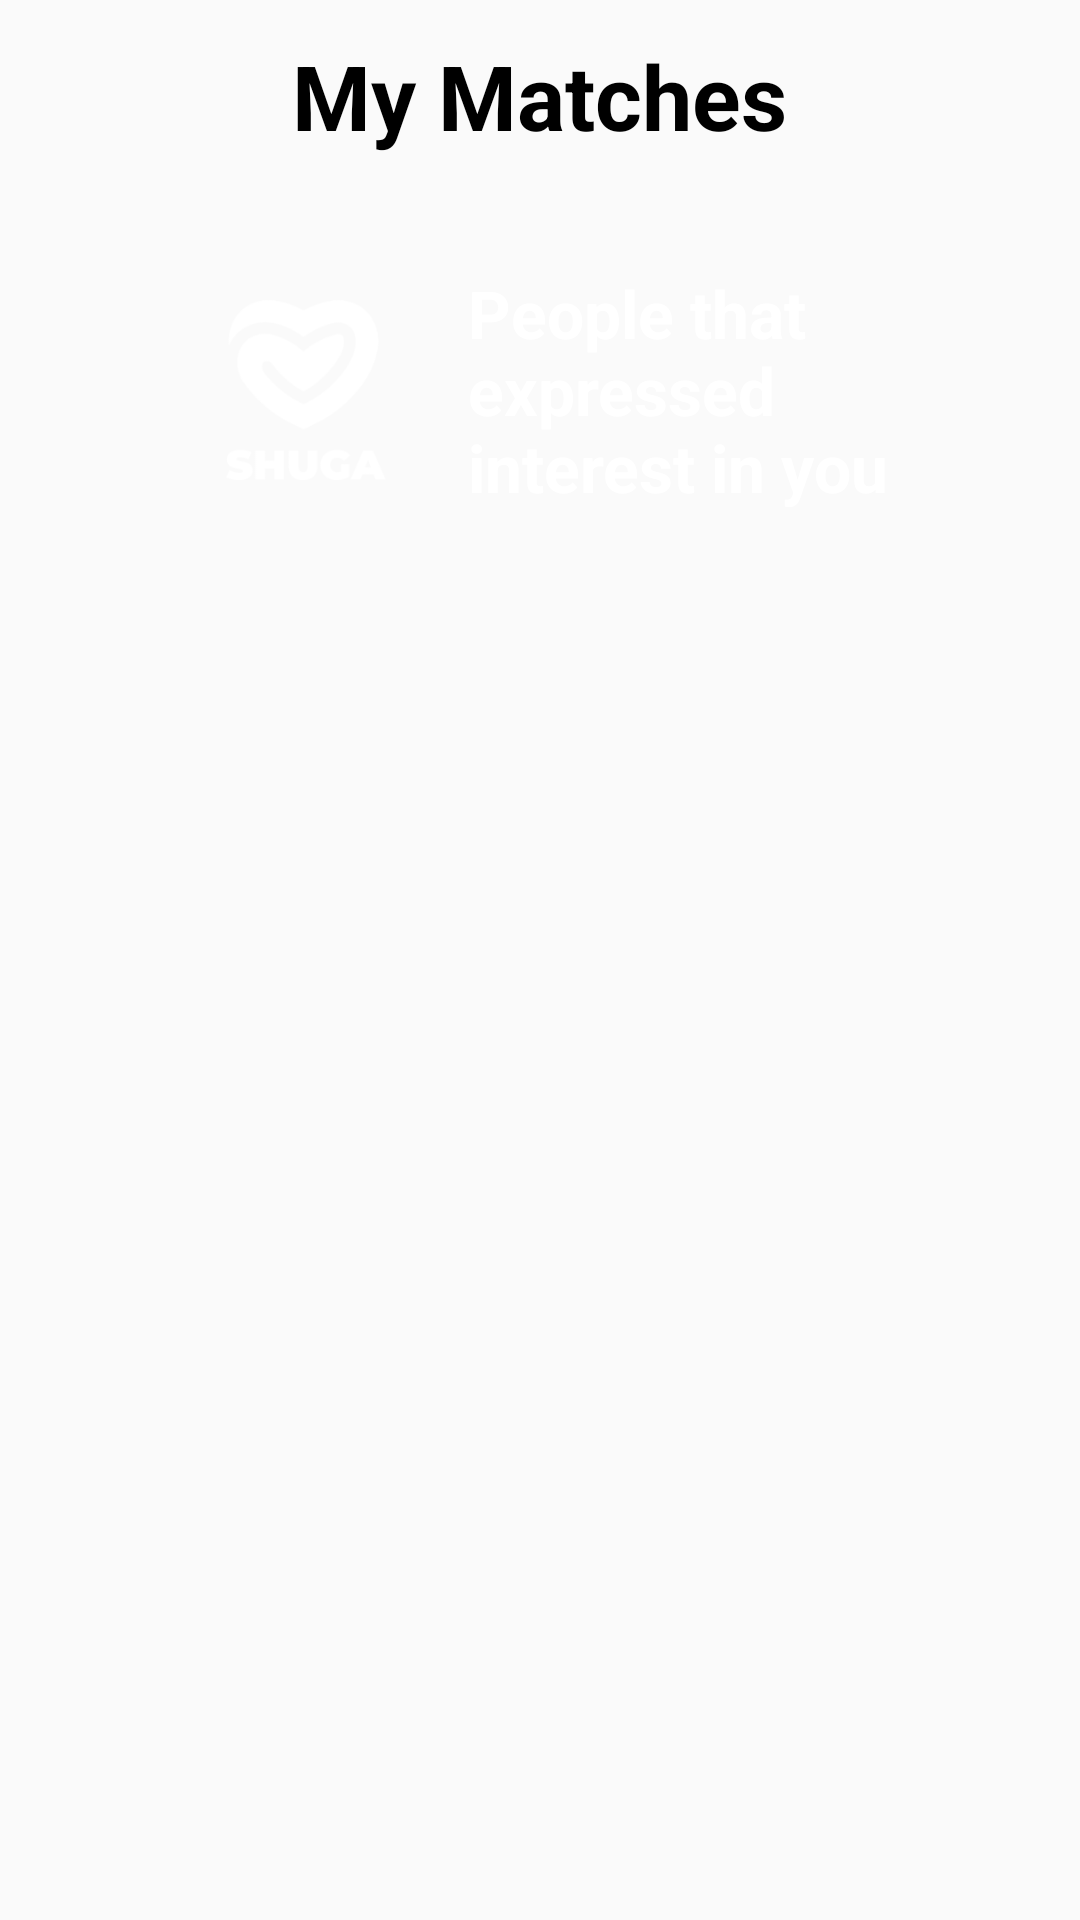

Android layout source for this screen:
<!-- AndroidManifest.xml: application theme DAAppTheme -->
<!-- res/layout/fragment_home.xml -->
<?xml version="1.0" encoding="utf-8"?>
<androidx.core.widget.NestedScrollView xmlns:android="http://schemas.android.com/apk/res/android"
    xmlns:tools="http://schemas.android.com/tools"
    android:layout_width="match_parent"
    android:layout_height="match_parent"
    xmlns:app="http://schemas.android.com/apk/res-auto"
    android:fillViewport="true"
    android:overScrollMode="never">

    <LinearLayout
        android:layout_width="match_parent"
        android:layout_height="match_parent"
        android:orientation="vertical"
        tools:context=".activity.ui.home.HomeFragment">
        <RelativeLayout
            android:layout_width="match_parent"
            android:layout_height="?attr/actionBarSize"
            android:layout_marginTop="@dimen/da_spacing_control">

            <TextView
                style="@style/DAHeading"
                android:layout_centerVertical="true"
                android:layout_centerInParent="true"
                android:text="My Matches" />

            <ImageView
                android:id="@+id/ivSearch"
                android:layout_width="@dimen/_30sdp"
                android:layout_height="@dimen/_30sdp"
                android:layout_alignParentEnd="true"
                android:layout_centerVertical="true"
                android:layout_marginEnd="@dimen/da_spacing_standard_new"
                android:padding="@dimen/da_spacing_control"
                android:src="@drawable/da_ic_search_new"
                app:tint="@color/da_textColorSecondary" />
        </RelativeLayout>


        <RelativeLayout
            android:layout_width="match_parent"
            android:layout_height="@dimen/_120sdp"
            android:layout_marginStart="@dimen/_20sdp"
            android:layout_marginTop="@dimen/da_spacing_middle"
            android:layout_marginEnd="@dimen/_20sdp"
            android:background="@drawable/da_shadoe_gradient"
            android:gravity="center"
            android:orientation="horizontal">

            <View
                android:id="@+id/cp"
                android:layout_width="1dp"
                android:layout_height="1dp"
                android:layout_centerInParent="true" />

            <ImageView
                android:id="@+id/ivHeart"
                android:layout_width="@dimen/_60sdp"
                android:layout_height="@dimen/_60sdp"
                android:layout_centerVertical="true"
                android:layout_marginStart="@dimen/da_spacing_standard"
                android:layout_marginEnd="@dimen/da_spacing_large"
                android:src="@drawable/da_splash_icon"
                android:tint="@color/da_white" />

            <TextView
                android:id="@+id/tvLikes"
                android:layout_width="wrap_content"
                android:layout_height="wrap_content"
                android:layout_centerVertical="true"
                android:layout_toEndOf="@id/ivHeart"
                android:text="@string/da_note_match"
                android:textColor="@color/da_white"
                android:textSize="@dimen/da_font_size_xlarge"
                android:textStyle="bold" />
        </RelativeLayout>

        <androidx.recyclerview.widget.RecyclerView
            android:id="@+id/rvMatches"
            android:layout_width="match_parent"
            android:layout_height="match_parent"
            android:clipToPadding="false"
            android:overScrollMode="never"
            android:padding="@dimen/da_spacing_standard_new" />
    </LinearLayout>
</androidx.core.widget.NestedScrollView>
<!-- resources referenced by this layout -->
<resources>
  <color name="da_textColorSecondary">#C4C4C4</color>
  <color name="da_white">#FFFFFF</color>
  <dimen name="_120sdp">120.00dp</dimen>
  <dimen name="_20sdp">20.00dp</dimen>
  <dimen name="_30sdp">30.00dp</dimen>
  <dimen name="_60sdp">60.00dp</dimen>
  <dimen name="da_font_size_xlarge">22sp</dimen>
  <dimen name="da_spacing_control">@dimen/_4sdp</dimen>
  <dimen name="da_spacing_large">@dimen/_24sdp</dimen>
  <dimen name="da_spacing_middle">@dimen/_10sdp</dimen>
  <dimen name="da_spacing_standard">@dimen/_8sdp</dimen>
  <dimen name="da_spacing_standard_new">@dimen/_16sdp</dimen>
  <!-- drawable da_splash_icon: png bitmap (drawable-v24, 38099 bytes) -->
  <string name="da_note_match">People that\nexpressed\ninterest in you</string>
  <style name="DAHeading">
  
          <item name="android:layout_width">wrap_content</item>
          <item name="android:layout_height">wrap_content</item>
          <item name="android:textSize">30sp</item>
          <item name="android:textStyle">bold</item>
          <item name="android:layout_marginStart">@dimen/da_spacing_large</item>
          <item name="android:layout_marginEnd">@dimen/da_spacing_large</item>
          <item name="android:textColor">@color/black</item>
          <item name="android:textAppearance">@style/DAFontBold</item>
      </style>
  <style name="DAAppTheme" parent="Theme.AppCompat.Light.NoActionBar">
          
          <item name="colorPrimary">@color/da_colorPrimary</item>
          <item name="colorPrimaryDark">@color/da_colorPrimaryDark</item>
          <item name="colorAccent">@color/da_colorAccent</item>
          <item name="android:windowContentTransitions">true</item>
  
  
      </style>
  <dimen name="_4sdp">4.00dp</dimen>
  <dimen name="_24sdp">24.00dp</dimen>
  <dimen name="_10sdp">10.00dp</dimen>
  <dimen name="_8sdp">8.00dp</dimen>
  <dimen name="_16sdp">16.00dp</dimen>
  <color name="black">#FF000000</color>
  <style name="DAFontBold">
          <item name="fontPath">@string/da_font_bold</item>
      </style>
  <color name="da_colorPrimary">#7560F9</color>
  <color name="da_colorPrimaryDark">#FFFFFF</color>
  <color name="da_colorAccent">#765BF2</color>
  <string name="da_font_bold">datingappfonts/googlesansbold.ttf</string>
</resources>
